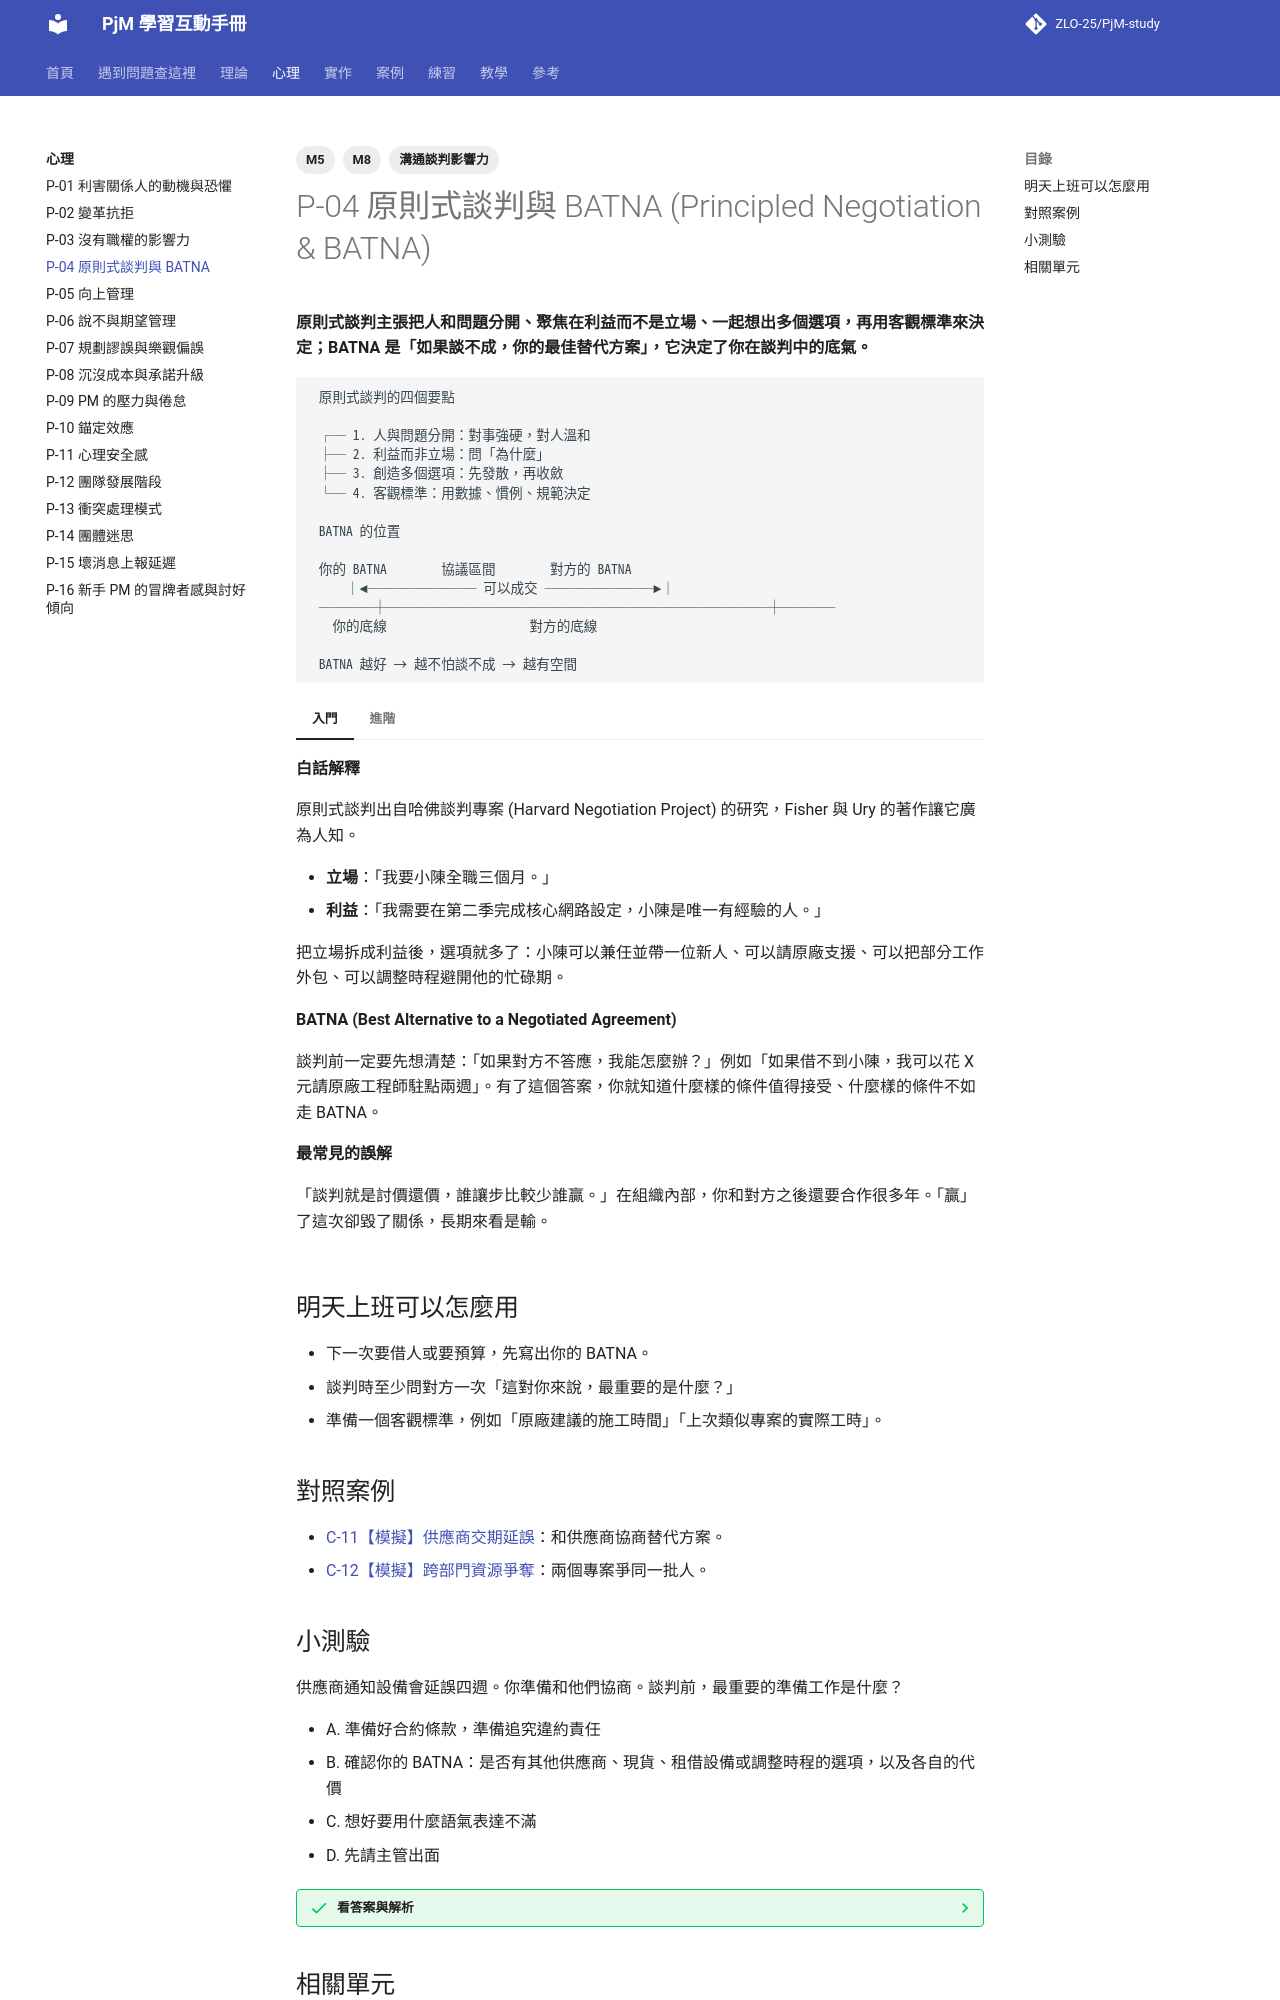

repository: ZLO-25/PjM-study · page: psychology/P-04-principled-negotiation/index.html · generator: mkdocs

---
title: P-04 原則式談判與 BATNA
tags: [M5, M8, 溝通談判影響力]
---

# P-04 原則式談判與 BATNA (Principled Negotiation & BATNA)

**原則式談判主張把人和問題分開、聚焦在利益而不是立場、一起想出多個選項，再用客觀標準來決定；BATNA 是「如果談不成，你的最佳替代方案」，它決定了你在談判中的底氣。**

```text
 原則式談判的四個要點

 ┌─ 1. 人與問題分開：對事強硬，對人溫和
 ├─ 2. 利益而非立場：問「為什麼」
 ├─ 3. 創造多個選項：先發散，再收斂
 └─ 4. 客觀標準：用數據、慣例、規範決定

 BATNA 的位置

 你的 BATNA        協議區間        對方的 BATNA
     │◄──────── 可以成交 ────────►│
 ────┼────────────────────────────┼────
   你的底線                     對方的底線

 BATNA 越好 → 越不怕談不成 → 越有空間
```

=== "入門"

    **白話解釋**

    原則式談判出自哈佛談判專案 (Harvard Negotiation Project) 的研究，Fisher 與 Ury 的著作讓它廣為人知。

    - **立場**：「我要小陳全職三個月。」
    - **利益**：「我需要在第二季完成核心網路設定，小陳是唯一有經驗的人。」

    把立場拆成利益後，選項就多了：小陳可以兼任並帶一位新人、可以請原廠支援、可以把部分工作外包、可以調整時程避開他的忙碌期。

    **BATNA (Best Alternative to a Negotiated Agreement)**

    談判前一定要先想清楚：「如果對方不答應，我能怎麼辦？」例如「如果借不到小陳，我可以花 X 元請原廠工程師駐點兩週」。有了這個答案，你就知道什麼樣的條件值得接受、什麼樣的條件不如走 BATNA。

    **最常見的誤解**

    「談判就是討價還價，誰讓步比較少誰贏。」在組織內部，你和對方之後還要合作很多年。「贏」了這次卻毀了關係，長期來看是輸。

=== "進階"

    **取捨與兩難**

    - **改善 BATNA** 是談判前最值得花時間的事。例如和供應商談交期前，先詢問第二家供應商的報價與交期。
    - 不要輕易透露你的 BATNA，特別是在它不太好的時候。但也不要虛張聲勢，被識破後信用全失。
    - 組織內部談判常有「第三方」：雙方的主管。如果談不攏，升級上報也是一種 BATNA，但它有成本（關係、時間）。

    **跨主題的互動**

    - 了解對方利益的方法見 [P-01 利害關係人的動機與恐懼](P-01-stakeholder-motives.md)。
    - 借資源的情境見 [T-14 資源規劃與平衡](../theory/T-14-resource-planning.md)、[T-20 矩陣式組織](../theory/T-20-matrix-organization.md)。
    - 談判中的衝突風格見 [P-13 衝突處理模式](P-13-conflict-modes.md)。

    **資深 PM 怎麼判斷**

    資深 PM 談判前會準備一頁筆記：我的利益、對方可能的利益、三個以上的可能選項、可以引用的客觀標準、我的 BATNA、對方可能的 BATNA。準備十分鐘，談判效果差很多。

## 明天上班可以怎麼用

- 下一次要借人或要預算，先寫出你的 BATNA。
- 談判時至少問對方一次「這對你來說，最重要的是什麼？」
- 準備一個客觀標準，例如「原廠建議的施工時間」「上次類似專案的實際工時」。

## 對照案例

- [C-11【模擬】供應商交期延誤](../cases/C-11-sim-vendor-delay.md)：和供應商協商替代方案。
- [C-12【模擬】跨部門資源爭奪](../cases/C-12-sim-resource-conflict.md)：兩個專案爭同一批人。
